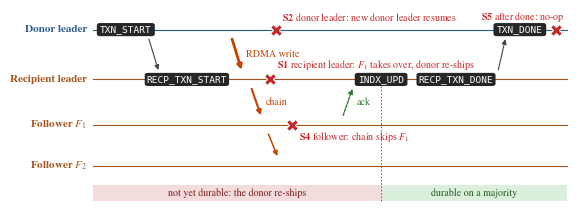

Python code for this plot: (Note: this script raises an exception after producing the figure.)
"""
Figure: AqRaft migration with chain replication and where crashes are recovered.

One donor session: donor leader D ships to recipient leader L, L forwards down the
chain L -> F1 -> F2, F1's ack (L + F1 = majority) lets L commit INDX_UPD. Crashes
before INDX_UPD are repaired by the donor re-shipping; after it the data is durable.
"""

import os

import matplotlib.pyplot as plt
from matplotlib.patches import FancyArrowPatch, FancyBboxPatch, Rectangle

plt.rcParams.update({
    "font.family": "STIXGeneral",
    "mathtext.fontset": "stix",
    "font.size": 8,
    "pdf.fonttype": 42,
})

C_DONOR, C_RECP = "#2b5d8a", "#a4531a"
C_DATA, C_ACK, C_CRASH = "#c44400", "#2f7d32", "#c62828"

fig, ax = plt.subplots(figsize=(7.16, 2.5))
ax.axis("off")
ax.set_xlim(0, 100)
ax.set_ylim(-6.5, 36)

LANES = [("D", 32, "Donor leader", C_DONOR),
         ("L", 21, "Recipient leader", C_RECP),
         ("F1", 11, "Follower $F_1$", C_RECP),
         ("F2", 2, "Follower $F_2$", C_RECP)]
Y = {k: y for k, y, *_ in LANES}
X0, X1 = 14, 99.5
for k, y, name, col in LANES:
    ax.plot([X0, X1], [y, y], color=col, lw=0.8)
    ax.text(X0 - 1, y, name, ha="right", va="center", color=col, fontweight="bold")


def arrow(x1, k1, x2, k2, color="#444444", lw=0.8, ls="-"):
    s = -1 if Y[k2] < Y[k1] else 1
    ax.add_patch(FancyArrowPatch((x1, Y[k1] + 1.5 * s), (x2, Y[k2] - 1.5 * s),
                                 arrowstyle="-|>", mutation_scale=7, lw=lw,
                                 color=color, linestyle=ls, zorder=4))


def logbox(x, k, text):
    w = 0.95 * len(text) + 1.8
    ax.add_patch(FancyBboxPatch((x - w / 2, Y[k] - 1.4), w, 2.8,
                                boxstyle="round,pad=0.05,rounding_size=0.5",
                                fc="#262626", ec="none", zorder=6))
    ax.text(x, Y[k], text, ha="center", va="center", color="white",
            fontsize=6.8, family="monospace", zorder=7)


def label(x, y, text, color="#444444", ha="left"):
    ax.text(x, y, text, ha=ha, va="center", color=color, fontsize=7.2, zorder=8)


# Normal path
logbox(20, "D", "TXN_START")
arrow(24, "D", 26, "L")
logbox(31, "L", "RECP_TXN_START")
arrow(39, "D", 41, "L", C_DATA, lw=2.0)
label(41.6, 26.5, "RDMA write", C_DATA)
arrow(42.5, "L", 44.5, "F1", C_DATA, lw=1.5)
label(45.2, 16.0, "chain", C_DATA)
arrow(45.5, "F1", 47.5, "F2", C_DATA, lw=1.1)
arrow(59, "F1", 61, "L", C_ACK, lw=1.0, ls=(0, (2, 1)))
label(61.6, 16.0, "ack", C_ACK)
logbox(66, "L", "INDX_UPD")
logbox(79.5, "L", "RECP_TXN_DONE")
arrow(87, "L", 88.5, "D")
logbox(91, "D", "TXN_DONE")

# Durability split at INDX_UPD
ax.add_patch(Rectangle((X0, -5.8), 66 - X0, 3.4, fc="#f3dcdc", ec="none"))
ax.add_patch(Rectangle((66, -5.8), X1 - 66, 3.4, fc="#dcefdc", ec="none"))
ax.plot([66, 66], [-5.8, Y["L"] - 1.4], color="#555555", lw=0.6, ls=(0, (2, 2)))
label((X0 + 66) / 2, -4.1, "not yet durable: the donor re-ships", "#7a1f1f", "center")
label((66 + X1) / 2, -4.1, "durable on a majority", "#1f5a22", "center")


# Crashes
def crash(x, k, text, dy, ha="left", dx=1.2):
    ax.plot(x, Y[k], marker="X", ms=8, color=C_CRASH, mec="white", mew=0.8, zorder=10)
    label(x + dx, Y[k] + dy, text, C_CRASH, ha)


crash(47, "D", r"$\bf{S2}$ donor leader: new donor leader resumes", 2.8)
crash(46, "L", r"$\bf{S1}$ recipient leader: $F_1$ takes over, donor re-ships", 3.3)
crash(50, "F1", r"$\bf{S4}$ follower: chain skips $F_1$", -2.8)
crash(97.5, "D", r"$\bf{S5}$ after done: no-op", 2.8, "right", dx=1.5)

out_dir = os.path.dirname(os.path.abspath(__file__))
for ext in ("pdf", "png"):
    out = os.path.join(out_dir, f"figure_chain_failure_recovery.{ext}")
    fig.savefig(out, dpi=300, bbox_inches="tight", pad_inches=0.03)
    print(f"wrote {out}")
